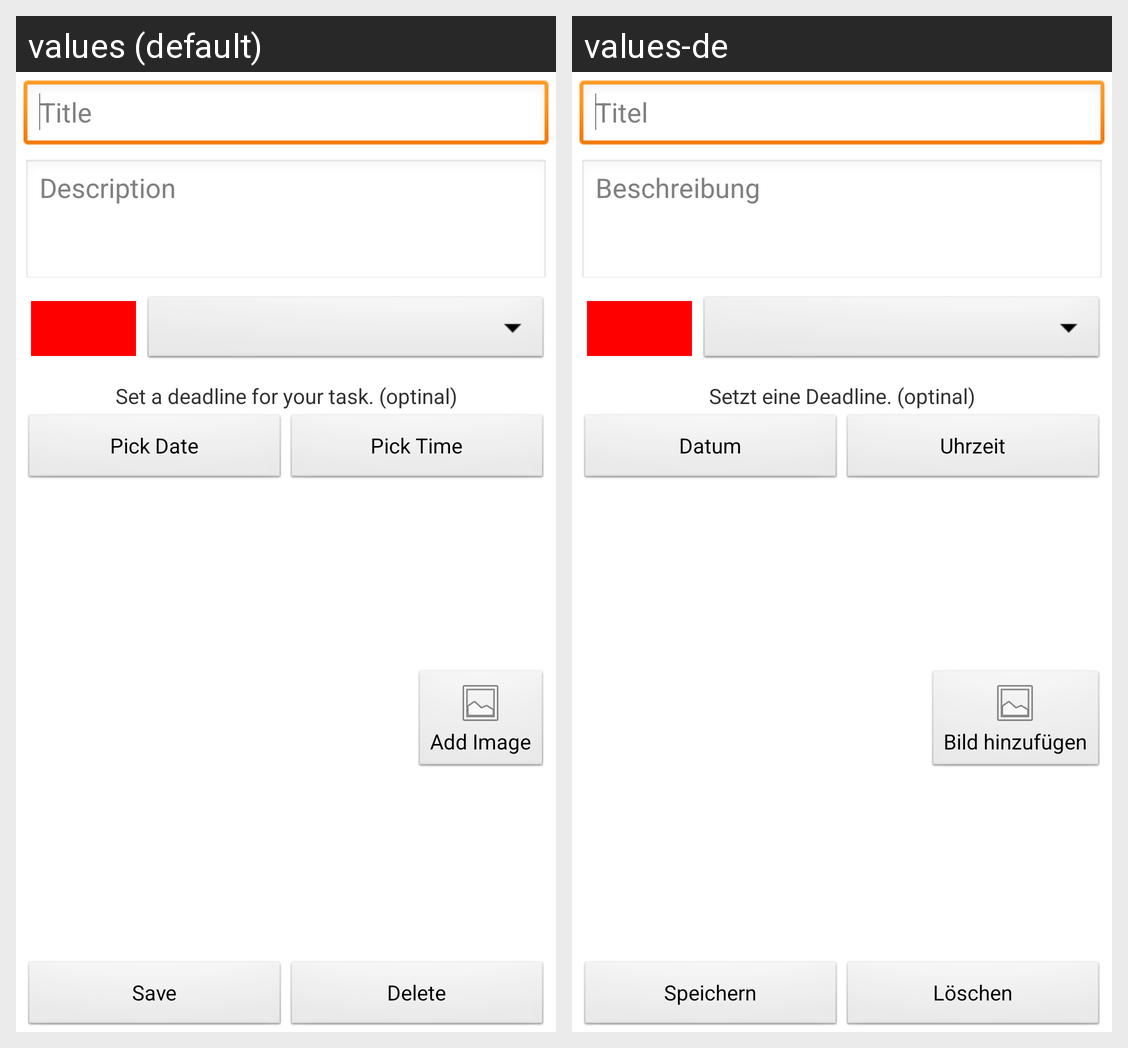

Locale-by-locale string values for the Android screen shown in this grid:
Android screen res/layout/fragment_task.xml rendered under 2 locales, left to right: values (default), values-de. Device: Nexus 5 (rendered at 1080×1920; each locale shown at half size, 540×960, under a caption strip naming it); theme AppTheme.
Strings drawn on this screen, with the default value and each locale's value (text and hints the layout hard-codes, and strings that could not be matched under every locale, appear in the picture but are not listed):

activity_task_titleHint
  values: Title
  values-de: Titel

activity_task_descriptionHint
  values: Description
  values-de: Beschreibung

activity_task_dateTextDefault
  values: Set a deadline for your task. (optinal)
  values-de: Setzt eine Deadline. (optinal)

activity_task_datePickerText
  values: Pick Date
  values-de: Datum

activity_task_timePickerText
  values: Pick Time
  values-de: Uhrzeit

activity_task_addImageText
  values: Add Image
  values-de: Bild hinzufügen

activity_task_saveButtonText
  values: Save
  values-de: Speichern

activity_task_deleteButtonText
  values: Delete
  values-de: Löschen
